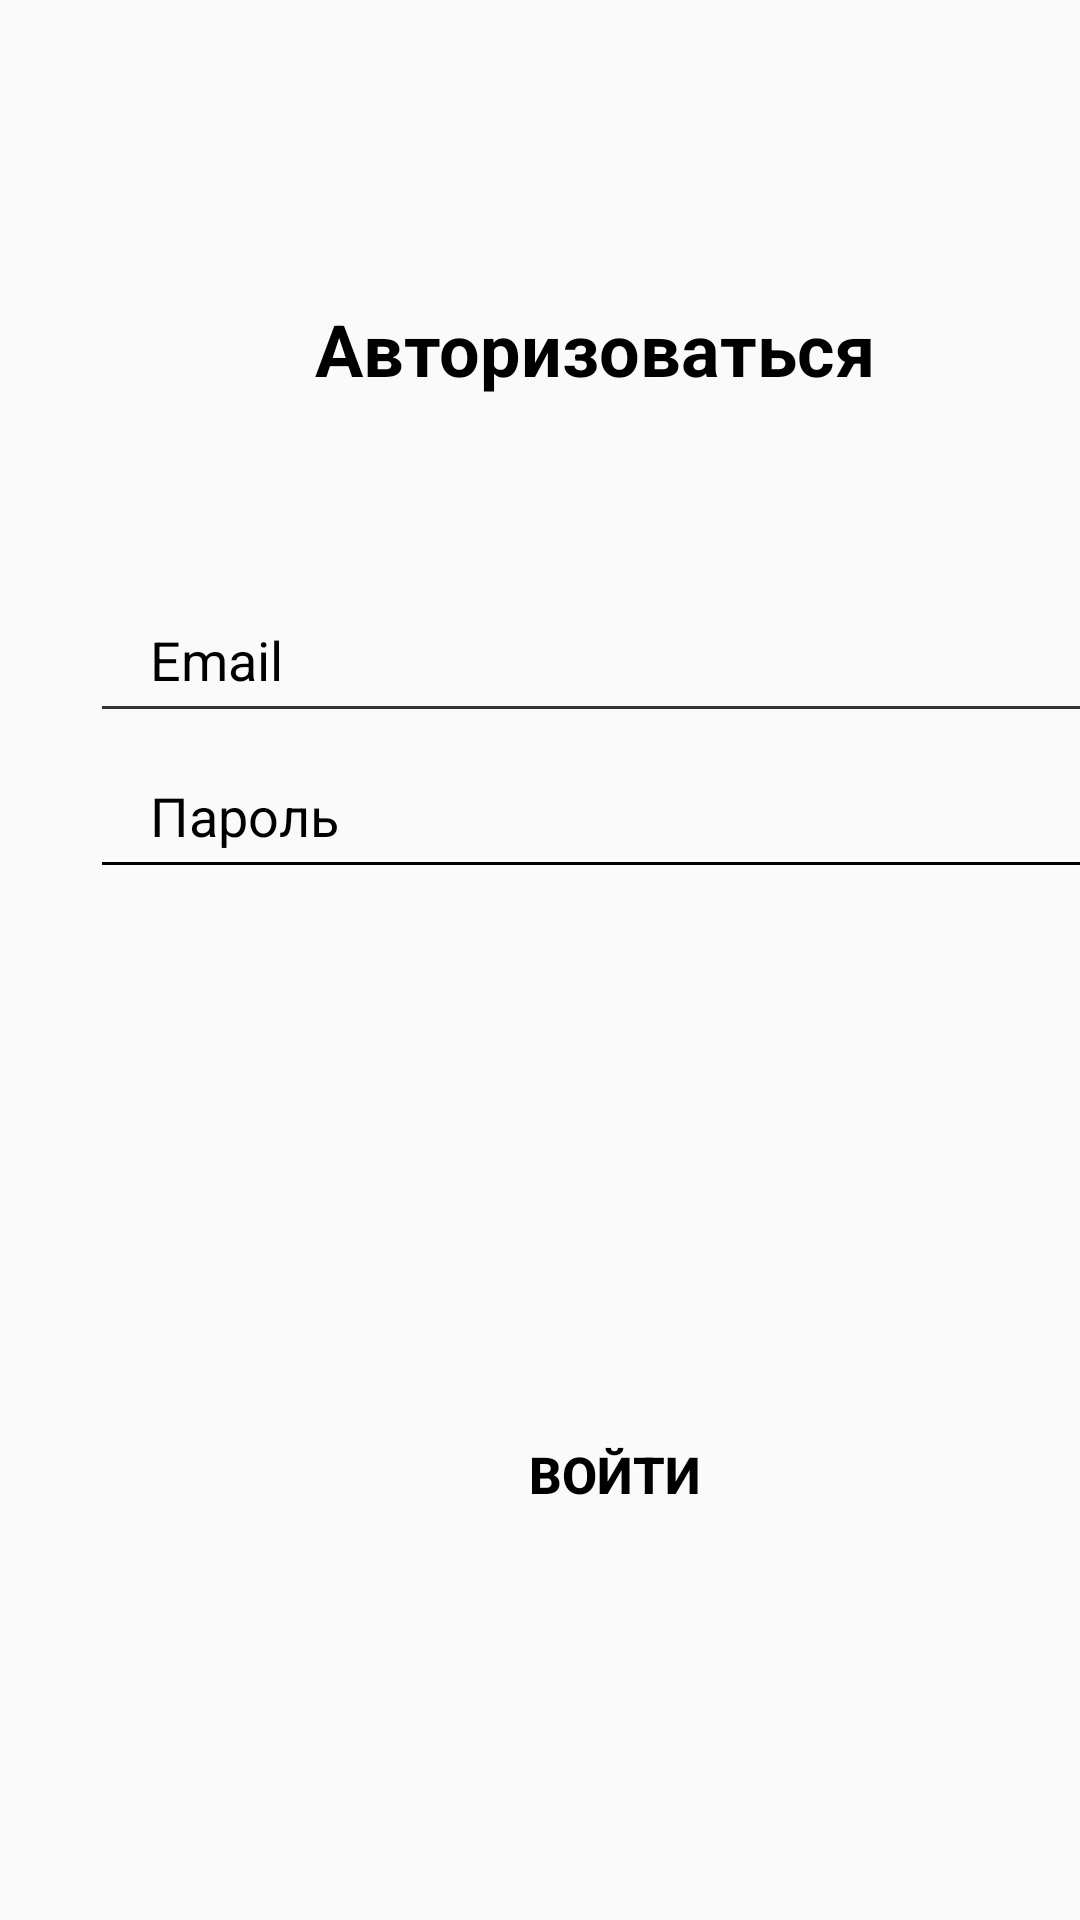

Layout XML and referenced resources for this Android screen:
<!-- AndroidManifest.xml: application theme Theme.Pr15 -->
<!-- res/layout/activity_signin.xml -->
<?xml version="1.0" encoding="utf-8"?>
<LinearLayout xmlns:android="http://schemas.android.com/apk/res/android"
    xmlns:app="http://schemas.android.com/apk/res-auto"
    xmlns:tools="http://schemas.android.com/tools"
    android:id="@+id/but"
    android:layout_width="match_parent"
    android:layout_height="match_parent"
    android:orientation="vertical"
    tools:context=".Signin">

    <TextView
        android:layout_width="wrap_content"
        android:layout_height="wrap_content"
        android:layout_marginLeft="105dp"
        android:layout_marginTop="100dp"
        android:layout_marginBottom="60dp"
        android:text="Авторизоваться"
        android:textAlignment="center"
        android:textColor="@color/black"
        android:textSize="24sp"
        android:textStyle="bold" />

    <EditText
        android:id="@+id/email"
        android:layout_width="336dp"
        android:layout_height="52dp"
        android:layout_marginLeft="30dp"
        android:backgroundTint="@color/black2"
        android:hint="Email"
        android:paddingLeft="20dp"
        android:textColorHint="@color/black" />

    <EditText
        android:id="@+id/password"
        android:layout_width="336dp"
        android:layout_height="52dp"
        android:layout_marginLeft="30dp"
        android:backgroundTint="@color/black"
        android:hint="Пароль"
        android:paddingLeft="20dp"
        android:textColorHint="@color/black" />

    <LinearLayout
        android:layout_width="match_parent"
        android:layout_height="50dp"
        android:layout_marginTop="170dp"
        android:orientation="horizontal">

        <Button
            android:id="@+id/true_button"
            android:layout_width="230dp"
            android:layout_height="50dp"
            android:layout_gravity="center"
            android:layout_marginLeft="90dp"
            android:background="@drawable/shape"
            android:backgroundTint="@color/gray"
            android:onClick="signin"
            android:text="@string/sign"
            android:textColor="@color/black"
            android:textSize="17sp"
            android:textStyle="bold" />

    </LinearLayout>
</LinearLayout>
<!-- resources referenced by this layout -->
<resources>
  <color name="black">#FF000000</color>
  <color name="black2">#373333</color>
  <color name="gray">#9A9797</color>
  <string name="sign">Войти</string>
  <style name="Theme.Pr15" parent="Theme.AppCompat.Light.DarkActionBar" />
</resources>
